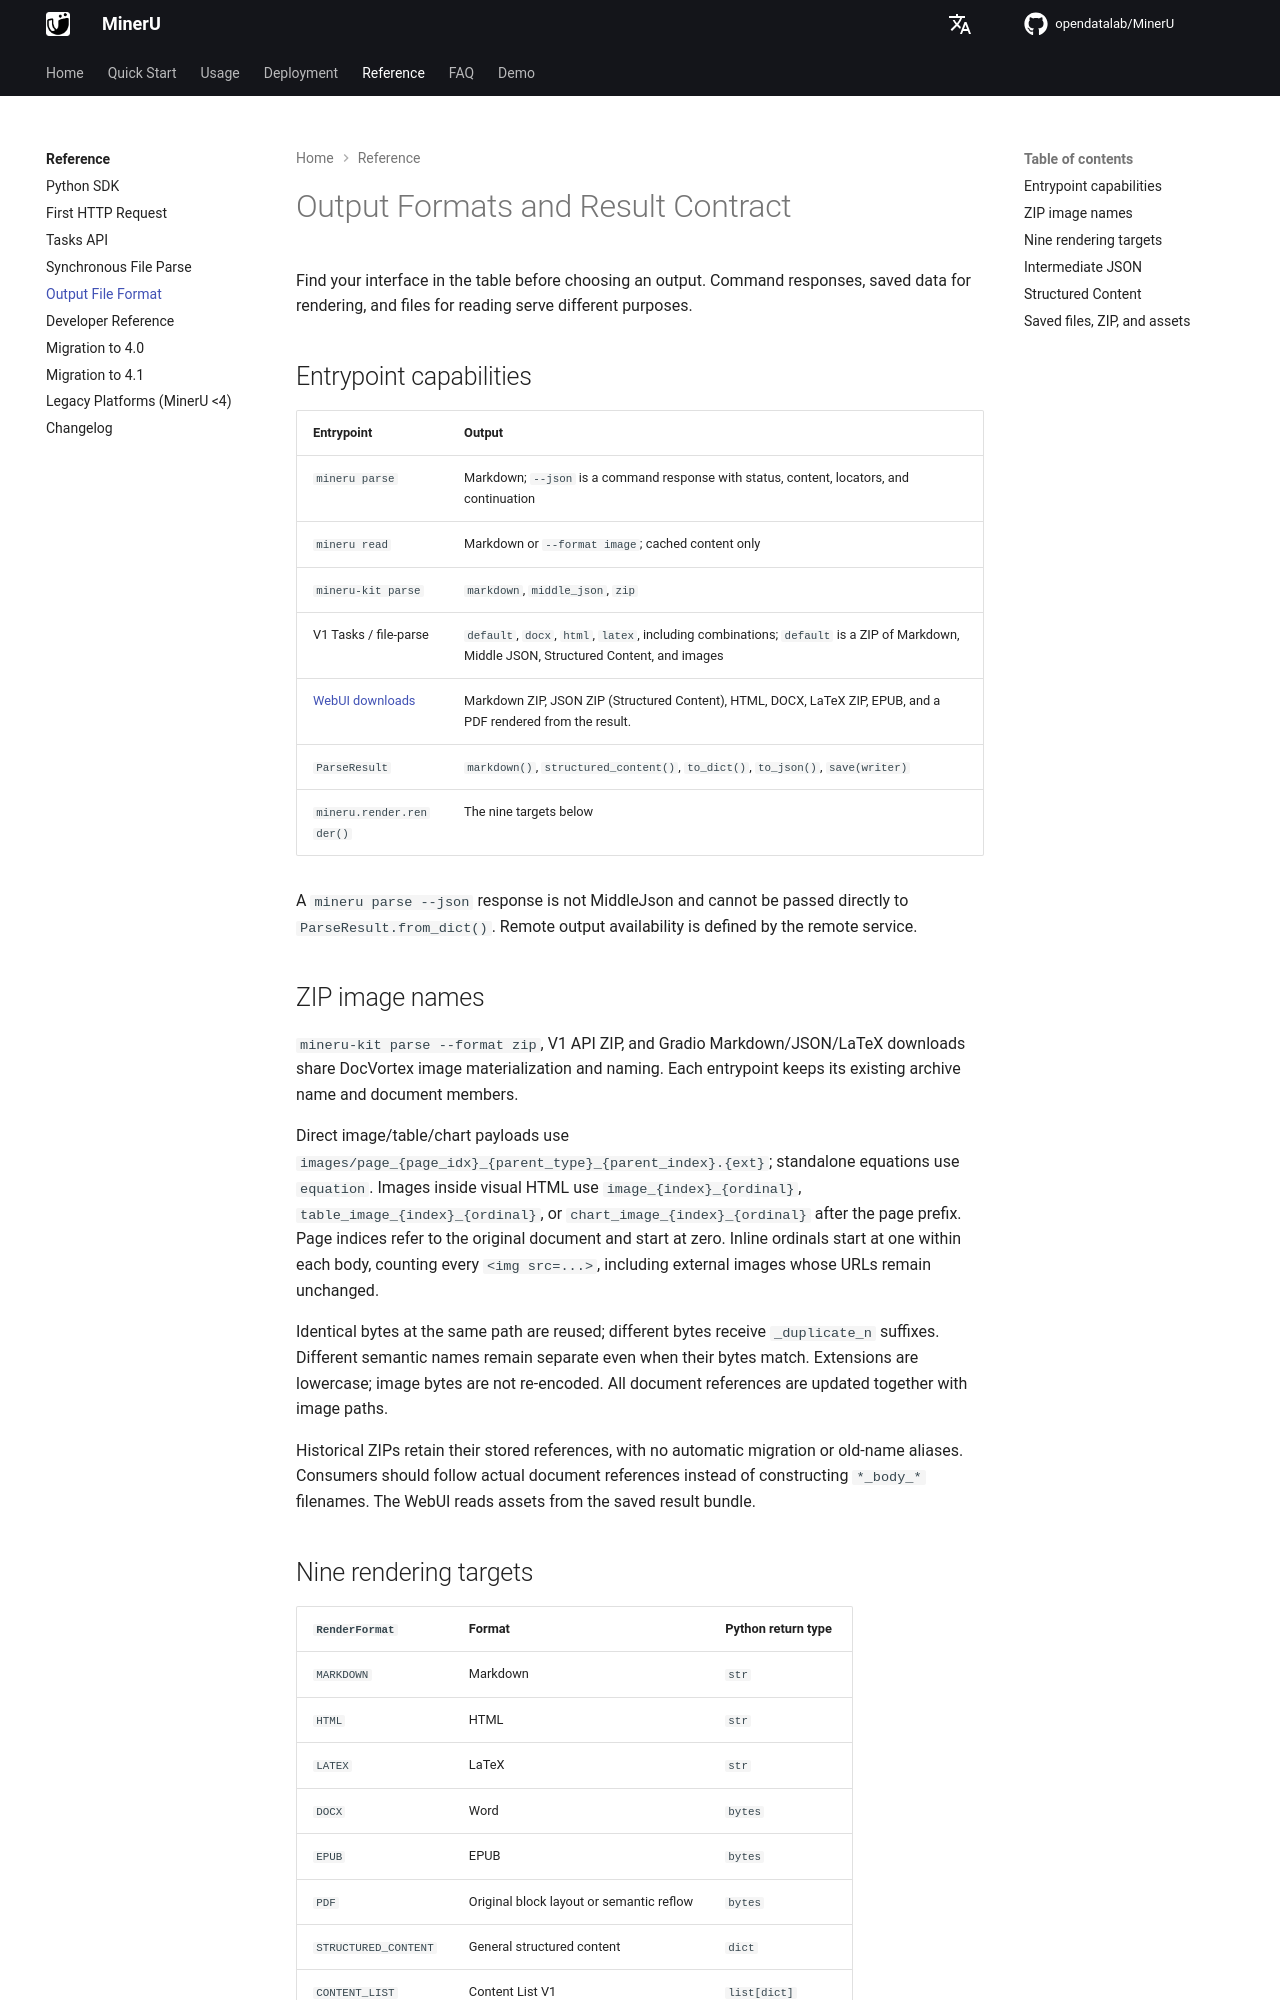

repository: opendatalab/MinerU · page: reference/output_files/index.html · generator: mkdocs

# Output Formats and Result Contract

Find your interface in the table before choosing an output. Command responses, saved data for rendering, and files for reading serve different purposes.

## Entrypoint capabilities

| Entrypoint | Output |
| --- | --- |
| `mineru parse` | Markdown; `--json` is a command response with status, content, locators, and continuation |
| `mineru read` | Markdown or `--format image`; cached content only |
| `mineru-kit parse` | `markdown`, `middle_json`, `zip` |
| V1 Tasks / file-parse | `default`, `docx`, `html`, `latex`, including combinations; `default` is a ZIP of Markdown, Middle JSON, Structured Content, and images |
| [WebUI downloads](../usage/webui.md#downloads) | Markdown ZIP, JSON ZIP (Structured Content), HTML, DOCX, LaTeX ZIP, EPUB, and a PDF rendered from the result. |
| `ParseResult` | `markdown()`, `structured_content()`, `to_dict()`, `to_json()`, `save(writer)` |
| `mineru.render.render()` | The nine targets below |

A `mineru parse --json` response is not MiddleJson and cannot be passed directly to `ParseResult.from_dict()`. Remote output availability is defined by the remote service.

## ZIP image names

`mineru-kit parse --format zip`, V1 API ZIP, and Gradio Markdown/JSON/LaTeX downloads
share DocVortex image materialization and naming. Each entrypoint
keeps its existing archive name and document members.

Direct image/table/chart payloads use `images/page_{page_idx}_{parent_type}_{parent_index}.{ext}`;
standalone equations use `equation`. Images inside visual HTML use `image_{index}_{ordinal}`,
`table_image_{index}_{ordinal}`, or `chart_image_{index}_{ordinal}` after the page prefix.
Page indices refer to the original document and start at zero. Inline ordinals start at one
within each body, counting every `<img src=...>`, including external images whose URLs remain unchanged.

Identical bytes at the same path are reused; different bytes receive `_duplicate_n` suffixes.
Different semantic names remain separate even when their bytes match. Extensions are lowercase;
image bytes are not re-encoded. All document references are updated together with image paths.

Historical ZIPs retain their stored references, with no automatic migration or old-name aliases.
Consumers should follow actual document references instead of constructing `*_body_*` filenames.
The WebUI reads assets from the saved result bundle.
